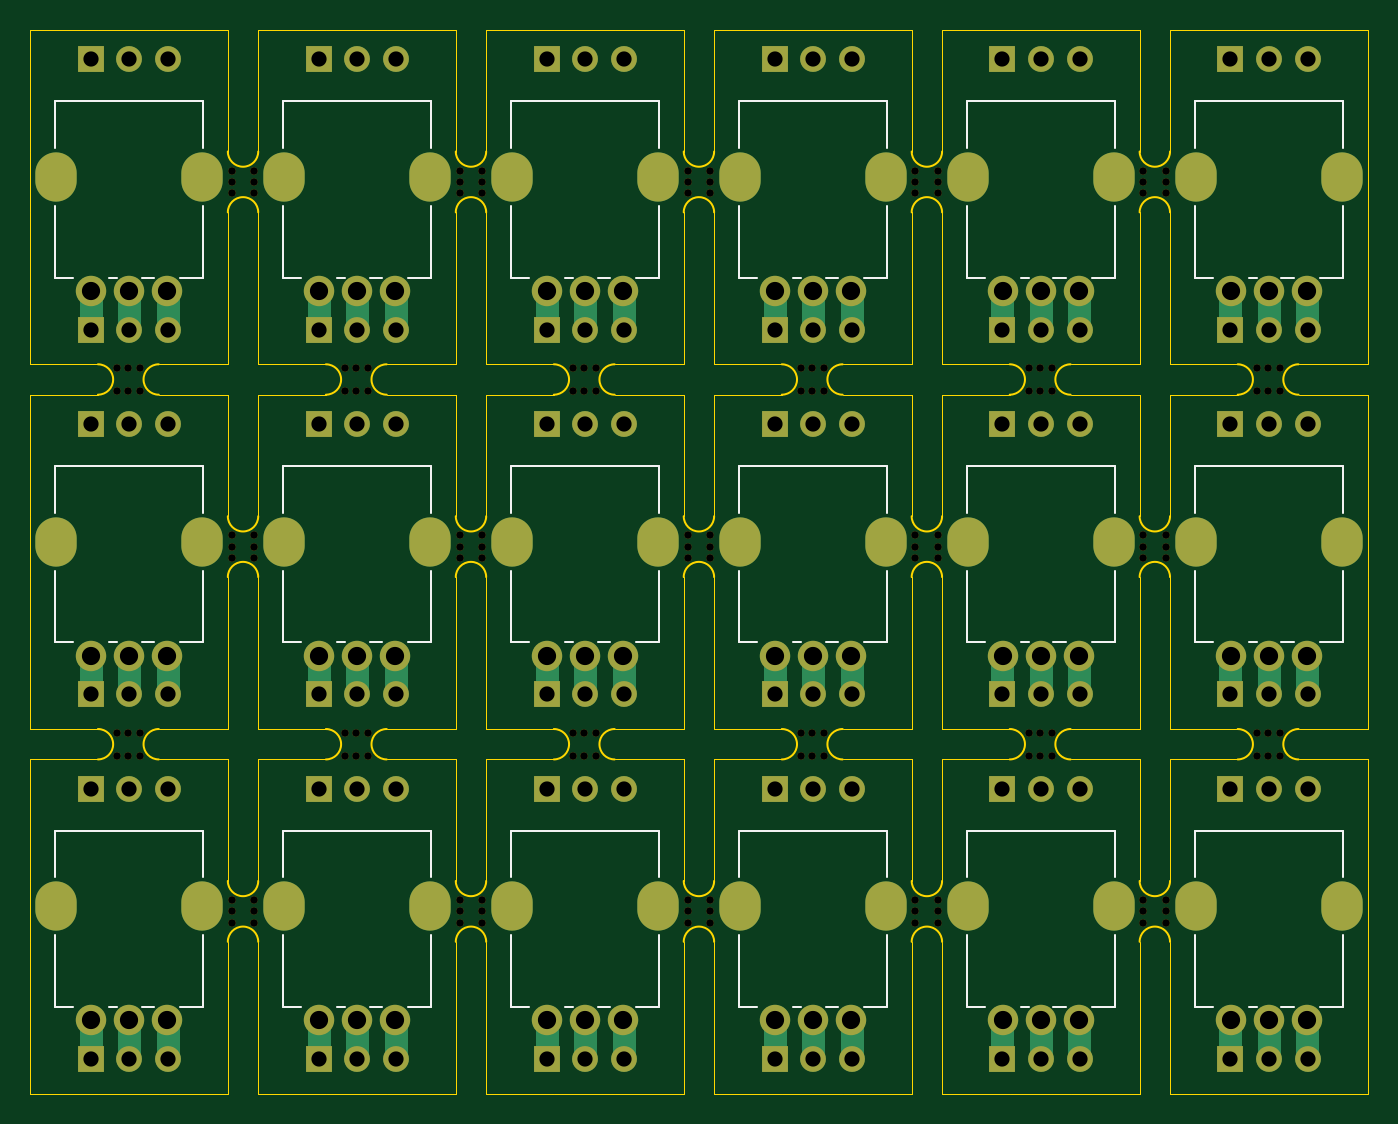
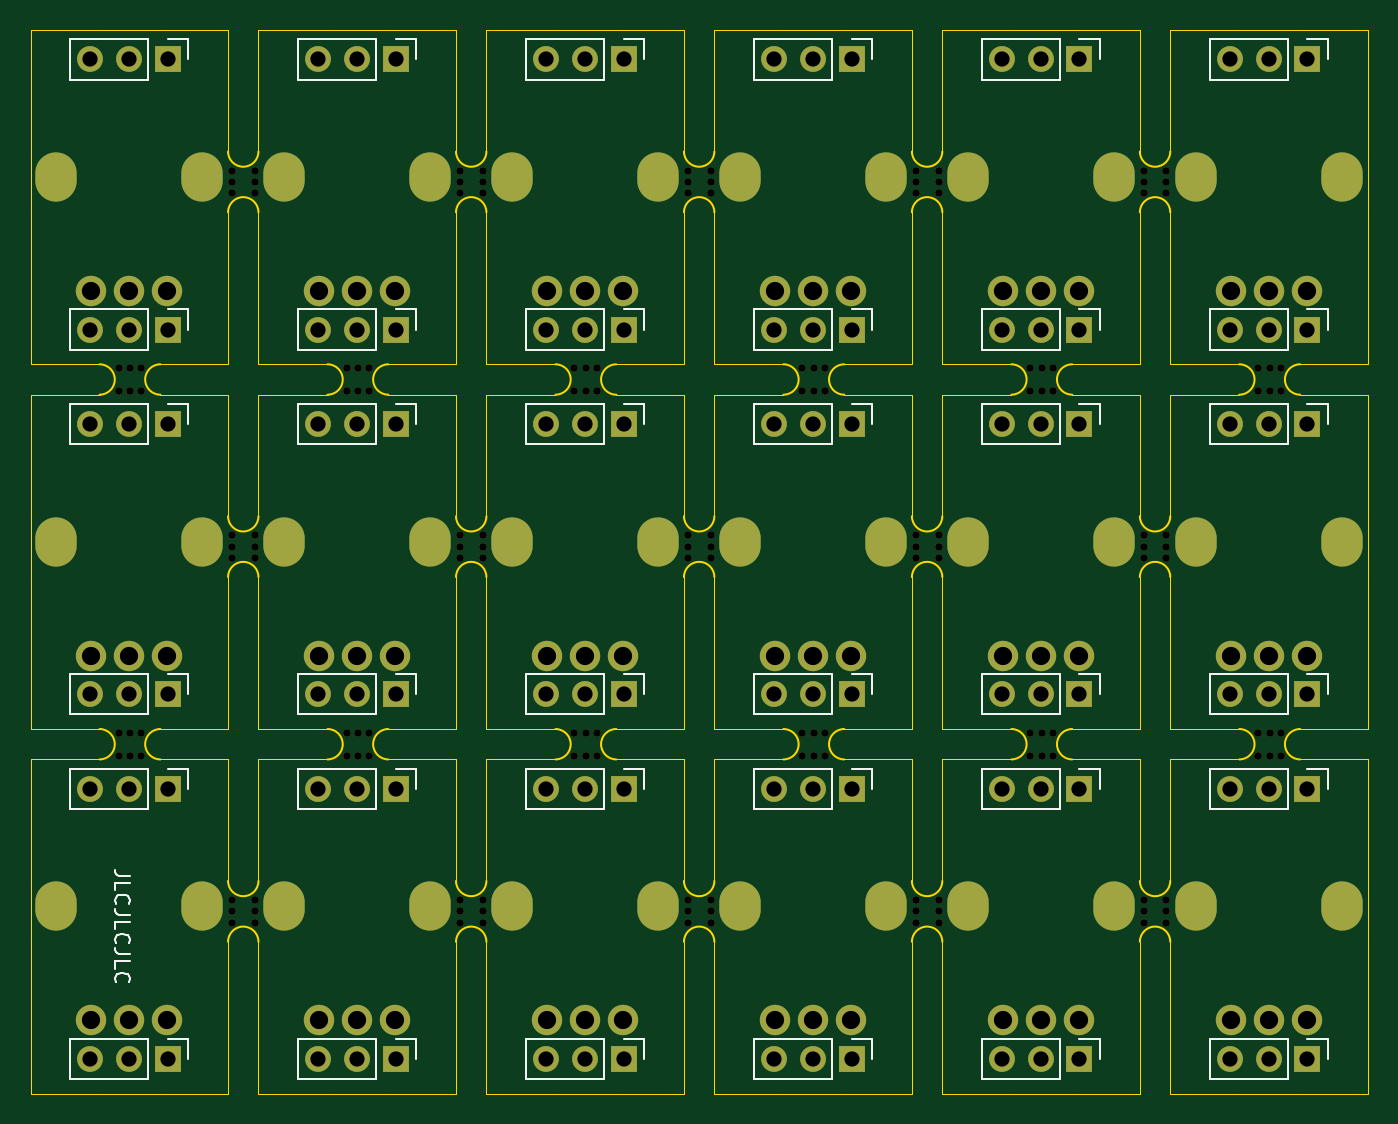
Circuit board: 10 layer files. Board 88.0 x 70.0 mm.
- bottom_copper: Breakout-Potentiometer-Panel-B_Cu.gbr (11693 bytes)
- bottom_mask: Breakout-Potentiometer-Panel-B_Mask.gbr (12208 bytes)
- paste: Breakout-Potentiometer-Panel-B_Paste.gbr (479 bytes)
- bottom_silk: Breakout-Potentiometer-Panel-B_Silkscreen.gbr (13827 bytes)
- outline: Breakout-Potentiometer-Panel-Edge_Cuts.gbr (13710 bytes)
- top_copper: Breakout-Potentiometer-Panel-F_Cu.gbr (17272 bytes)
- top_mask: Breakout-Potentiometer-Panel-F_Mask.gbr (12208 bytes)
- top_silk: Breakout-Potentiometer-Panel-F_Silkscreen.gbr (8916 bytes)
- drill: Breakout-Potentiometer-Panel-NPTH.drl (2932 bytes)
- drill: Breakout-Potentiometer-Panel-PTH.drl (4795 bytes)

=== bottom_copper: Breakout-Potentiometer-Panel-B_Cu.gbr (11693 bytes, source omitted) ===
=== bottom_mask: Breakout-Potentiometer-Panel-B_Mask.gbr (12208 bytes, source omitted) ===
=== paste: Breakout-Potentiometer-Panel-B_Paste.gbr ===
%TF.GenerationSoftware,KiCad,Pcbnew,(6.0.0-0)*%
%TF.CreationDate,2022-11-22T11:37:47-05:00*%
%TF.ProjectId,Breakout-Potentiometer-Panel,42726561-6b6f-4757-942d-506f74656e74,rev?*%
%TF.SameCoordinates,Original*%
%TF.FileFunction,Paste,Bot*%
%TF.FilePolarity,Positive*%
%FSLAX46Y46*%
G04 Gerber Fmt 4.6, Leading zero omitted, Abs format (unit mm)*
G04 Created by KiCad (PCBNEW (6.0.0-0)) date 2022-11-22 11:37:47*
%MOMM*%
%LPD*%
G01*
G04 APERTURE LIST*
G04 APERTURE END LIST*
M02*

=== bottom_silk: Breakout-Potentiometer-Panel-B_Silkscreen.gbr (13827 bytes, source omitted) ===
=== outline: Breakout-Potentiometer-Panel-Edge_Cuts.gbr (13710 bytes, source omitted) ===
=== top_copper: Breakout-Potentiometer-Panel-F_Cu.gbr (17272 bytes, source omitted) ===
=== top_mask: Breakout-Potentiometer-Panel-F_Mask.gbr (12208 bytes, source omitted) ===
=== top_silk: Breakout-Potentiometer-Panel-F_Silkscreen.gbr (8916 bytes, source omitted) ===
=== drill: Breakout-Potentiometer-Panel-NPTH.drl ===
M48
; DRILL file {KiCad (6.0.0-0)} date Tuesday, November 22, 2022 at 11:37:54 AM
; FORMAT={-:-/ absolute / inch / decimal}
; #@! TF.CreationDate,2022-11-22T11:37:54-05:00
; #@! TF.GenerationSoftware,Kicad,Pcbnew,(6.0.0-0)
; #@! TF.FileFunction,NonPlated,1,2,NPTH
FMAT,2
INCH
; #@! TA.AperFunction,NonPlated,NPTH,ComponentDrill
T1C0.0197
%
G90
G05
T1
X3.886Y-3.0807
X3.886Y-3.1398
X3.886Y-4.0256
X3.886Y-4.0846
X3.9155Y-3.0807
X3.9155Y-3.1398
X3.9155Y-4.0256
X3.9155Y-4.0846
X3.945Y-3.0807
X3.945Y-3.1398
X3.945Y-4.0256
X3.945Y-4.0846
X4.1831Y-2.5689
X4.1831Y-2.5984
X4.1831Y-2.628
X4.1831Y-3.5138
X4.1831Y-3.5433
X4.1831Y-3.5728
X4.1831Y-4.4587
X4.1831Y-4.4882
X4.1831Y-4.5177
X4.2421Y-2.5689
X4.2421Y-2.5984
X4.2421Y-2.628
X4.2421Y-3.5138
X4.2421Y-3.5433
X4.2421Y-3.5728
X4.2421Y-4.4587
X4.2421Y-4.4882
X4.2421Y-4.5177
X4.4765Y-3.0807
X4.4765Y-3.1398
X4.4765Y-4.0256
X4.4765Y-4.0846
X4.5061Y-3.0807
X4.5061Y-3.1398
X4.5061Y-4.0256
X4.5061Y-4.0846
X4.5356Y-3.0807
X4.5356Y-3.1398
X4.5356Y-4.0256
X4.5356Y-4.0846
X4.7736Y-2.5689
X4.7736Y-2.5984
X4.7736Y-2.628
X4.7736Y-3.5138
X4.7736Y-3.5433
X4.7736Y-3.5728
X4.7736Y-4.4587
X4.7736Y-4.4882
X4.7736Y-4.5177
X4.8327Y-2.5689
X4.8327Y-2.5984
X4.8327Y-2.628
X4.8327Y-3.5138
X4.8327Y-3.5433
X4.8327Y-3.5728
X4.8327Y-4.4587
X4.8327Y-4.4882
X4.8327Y-4.5177
X5.0671Y-3.0807
X5.0671Y-3.1398
X5.0671Y-4.0256
X5.0671Y-4.0846
X5.0966Y-3.0807
X5.0966Y-3.1398
X5.0966Y-4.0256
X5.0966Y-4.0846
X5.1261Y-3.0807
X5.1261Y-3.1398
X5.1261Y-4.0256
X5.1261Y-4.0846
X5.3642Y-2.5689
X5.3642Y-2.5984
X5.3642Y-2.628
X5.3642Y-3.5138
X5.3642Y-3.5433
X5.3642Y-3.5728
X5.3642Y-4.4587
X5.3642Y-4.4882
X5.3642Y-4.5177
X5.4232Y-2.5689
X5.4232Y-2.5984
X5.4232Y-2.628
X5.4232Y-3.5138
X5.4232Y-3.5433
X5.4232Y-3.5728
X5.4232Y-4.4587
X5.4232Y-4.4882
X5.4232Y-4.5177
X5.6576Y-3.0807
X5.6576Y-3.1398
X5.6576Y-4.0256
X5.6576Y-4.0846
X5.6872Y-3.0807
X5.6872Y-3.1398
X5.6872Y-4.0256
X5.6872Y-4.0846
X5.7167Y-3.0807
X5.7167Y-3.1398
X5.7167Y-4.0256
X5.7167Y-4.0846
X5.9547Y-2.5689
X5.9547Y-2.5984
X5.9547Y-2.628
X5.9547Y-3.5138
X5.9547Y-3.5433
X5.9547Y-3.5728
X5.9547Y-4.4587
X5.9547Y-4.4882
X5.9547Y-4.5177
X6.0138Y-2.5689
X6.0138Y-2.5984
X6.0138Y-2.628
X6.0138Y-3.5138
X6.0138Y-3.5433
X6.0138Y-3.5728
X6.0138Y-4.4587
X6.0138Y-4.4882
X6.0138Y-4.5177
X6.2482Y-3.0807
X6.2482Y-3.1398
X6.2482Y-4.0256
X6.2482Y-4.0846
X6.2777Y-3.0807
X6.2777Y-3.1398
X6.2777Y-4.0256
X6.2777Y-4.0846
X6.3072Y-3.0807
X6.3072Y-3.1398
X6.3072Y-4.0256
X6.3072Y-4.0846
X6.5453Y-2.5689
X6.5453Y-2.5984
X6.5453Y-2.628
X6.5453Y-3.5138
X6.5453Y-3.5433
X6.5453Y-3.5728
X6.5453Y-4.4587
X6.5453Y-4.4882
X6.5453Y-4.5177
X6.6043Y-2.5689
X6.6043Y-2.5984
X6.6043Y-2.628
X6.6043Y-3.5138
X6.6043Y-3.5433
X6.6043Y-3.5728
X6.6043Y-4.4587
X6.6043Y-4.4882
X6.6043Y-4.5177
X6.8387Y-3.0807
X6.8387Y-3.1398
X6.8387Y-4.0256
X6.8387Y-4.0846
X6.8683Y-3.0807
X6.8683Y-3.1398
X6.8683Y-4.0256
X6.8683Y-4.0846
X6.8978Y-3.0807
X6.8978Y-3.1398
X6.8978Y-4.0256
X6.8978Y-4.0846
T0
M30

=== drill: Breakout-Potentiometer-Panel-PTH.drl ===
M48
; DRILL file {KiCad (6.0.0-0)} date Tuesday, November 22, 2022 at 11:37:54 AM
; FORMAT={-:-/ absolute / inch / decimal}
; #@! TF.CreationDate,2022-11-22T11:37:54-05:00
; #@! TF.GenerationSoftware,Kicad,Pcbnew,(6.0.0-0)
; #@! TF.FileFunction,Plated,1,2,PTH
FMAT,2
INCH
; #@! TA.AperFunction,Plated,PTH,ComponentDrill
T1C0.0394
; #@! TA.AperFunction,Plated,PTH,ComponentDrill
T2C0.0433
; #@! TA.AperFunction,Plated,PTH,ComponentDrill
T3C0.0472
%
G90
G05
T1
X3.8179Y-2.2809
X3.8179Y-2.9809
X3.8179Y-3.2257
X3.8179Y-3.9257
X3.8179Y-4.1706
X3.8179Y-4.8706
X3.9179Y-2.2809
X3.9179Y-2.9809
X3.9179Y-3.2257
X3.9179Y-3.9257
X3.9179Y-4.1706
X3.9179Y-4.8706
X4.0179Y-2.2809
X4.0179Y-2.9809
X4.0179Y-3.2257
X4.0179Y-3.9257
X4.0179Y-4.1706
X4.0179Y-4.8706
X4.4085Y-2.2809
X4.4085Y-2.9809
X4.4085Y-3.2257
X4.4085Y-3.9257
X4.4085Y-4.1706
X4.4085Y-4.8706
X4.5085Y-2.2809
X4.5085Y-2.9809
X4.5085Y-3.2257
X4.5085Y-3.9257
X4.5085Y-4.1706
X4.5085Y-4.8706
X4.6085Y-2.2809
X4.6085Y-2.9809
X4.6085Y-3.2257
X4.6085Y-3.9257
X4.6085Y-4.1706
X4.6085Y-4.8706
X4.999Y-2.2809
X4.999Y-2.9809
X4.999Y-3.2257
X4.999Y-3.9257
X4.999Y-4.1706
X4.999Y-4.8706
X5.099Y-2.2809
X5.099Y-2.9809
X5.099Y-3.2257
X5.099Y-3.9257
X5.099Y-4.1706
X5.099Y-4.8706
X5.199Y-2.2809
X5.199Y-2.9809
X5.199Y-3.2257
X5.199Y-3.9257
X5.199Y-4.1706
X5.199Y-4.8706
X5.5896Y-2.2809
X5.5896Y-2.9809
X5.5896Y-3.2257
X5.5896Y-3.9257
X5.5896Y-4.1706
X5.5896Y-4.8706
X5.6896Y-2.2809
X5.6896Y-2.9809
X5.6896Y-3.2257
X5.6896Y-3.9257
X5.6896Y-4.1706
X5.6896Y-4.8706
X5.7896Y-2.2809
X5.7896Y-2.9809
X5.7896Y-3.2257
X5.7896Y-3.9257
X5.7896Y-4.1706
X5.7896Y-4.8706
X6.1801Y-2.2809
X6.1801Y-2.9809
X6.1801Y-3.2257
X6.1801Y-3.9257
X6.1801Y-4.1706
X6.1801Y-4.8706
X6.2801Y-2.2809
X6.2801Y-2.9809
X6.2801Y-3.2257
X6.2801Y-3.9257
X6.2801Y-4.1706
X6.2801Y-4.8706
X6.3801Y-2.2809
X6.3801Y-2.9809
X6.3801Y-3.2257
X6.3801Y-3.9257
X6.3801Y-4.1706
X6.3801Y-4.8706
X6.7707Y-2.2809
X6.7707Y-2.9809
X6.7707Y-3.2257
X6.7707Y-3.9257
X6.7707Y-4.1706
X6.7707Y-4.8706
X6.8707Y-2.2809
X6.8707Y-2.9809
X6.8707Y-3.2257
X6.8707Y-3.9257
X6.8707Y-4.1706
X6.8707Y-4.8706
X6.9707Y-2.2809
X6.9707Y-2.9809
X6.9707Y-3.2257
X6.9707Y-3.9257
X6.9707Y-4.1706
X6.9707Y-4.8706
T3
X3.8189Y-2.8809
X3.8189Y-3.8257
X3.8189Y-4.7706
X3.9173Y-2.8809
X3.9173Y-3.8257
X3.9173Y-4.7706
X4.0157Y-2.8809
X4.0157Y-3.8257
X4.0157Y-4.7706
X4.4094Y-2.8809
X4.4094Y-3.8257
X4.4094Y-4.7706
X4.5079Y-2.8809
X4.5079Y-3.8257
X4.5079Y-4.7706
X4.6063Y-2.8809
X4.6063Y-3.8257
X4.6063Y-4.7706
X5.0Y-2.8809
X5.0Y-3.8257
X5.0Y-4.7706
X5.0984Y-2.8809
X5.0984Y-3.8257
X5.0984Y-4.7706
X5.1969Y-2.8809
X5.1969Y-3.8257
X5.1969Y-4.7706
X5.5906Y-2.8809
X5.5906Y-3.8257
X5.5906Y-4.7706
X5.689Y-2.8809
X5.689Y-3.8257
X5.689Y-4.7706
X5.7874Y-2.8809
X5.7874Y-3.8257
X5.7874Y-4.7706
X6.1811Y-2.8809
X6.1811Y-3.8257
X6.1811Y-4.7706
X6.2795Y-2.8809
X6.2795Y-3.8257
X6.2795Y-4.7706
X6.378Y-2.8809
X6.378Y-3.8257
X6.378Y-4.7706
X6.7717Y-2.8809
X6.7717Y-3.8257
X6.7717Y-4.7706
X6.8701Y-2.8809
X6.8701Y-3.8257
X6.8701Y-4.7706
X6.9685Y-2.8809
X6.9685Y-3.8257
X6.9685Y-4.7706
T2
G00X3.7283Y-2.6072
M15
G01X3.7283Y-2.5639
M16
G05
G00X3.7283Y-3.5521
M15
G01X3.7283Y-3.5088
M16
G05
G00X3.7283Y-4.497
M15
G01X3.7283Y-4.4537
M16
G05
G00X4.1063Y-2.5639
M15
G01X4.1063Y-2.6072
M16
G05
G00X4.1063Y-3.5088
M15
G01X4.1063Y-3.5521
M16
G05
G00X4.1063Y-4.4537
M15
G01X4.1063Y-4.497
M16
G05
G00X4.3189Y-2.6072
M15
G01X4.3189Y-2.5639
M16
G05
G00X4.3189Y-3.5521
M15
G01X4.3189Y-3.5088
M16
G05
G00X4.3189Y-4.497
M15
G01X4.3189Y-4.4537
M16
G05
G00X4.6969Y-2.5639
M15
G01X4.6969Y-2.6072
M16
G05
G00X4.6969Y-3.5088
M15
G01X4.6969Y-3.5521
M16
G05
G00X4.6969Y-4.4537
M15
G01X4.6969Y-4.497
M16
G05
G00X4.9094Y-2.6072
M15
G01X4.9094Y-2.5639
M16
G05
G00X4.9094Y-3.5521
M15
G01X4.9094Y-3.5088
M16
G05
G00X4.9094Y-4.497
M15
G01X4.9094Y-4.4537
M16
G05
G00X5.2874Y-2.5639
M15
G01X5.2874Y-2.6072
M16
G05
G00X5.2874Y-3.5088
M15
G01X5.2874Y-3.5521
M16
G05
G00X5.2874Y-4.4537
M15
G01X5.2874Y-4.497
M16
G05
G00X5.5Y-2.6072
M15
G01X5.5Y-2.5639
M16
G05
G00X5.5Y-3.5521
M15
G01X5.5Y-3.5088
M16
G05
G00X5.5Y-4.497
M15
G01X5.5Y-4.4537
M16
G05
G00X5.878Y-2.5639
M15
G01X5.878Y-2.6072
M16
G05
G00X5.878Y-3.5088
M15
G01X5.878Y-3.5521
M16
G05
G00X5.878Y-4.4537
M15
G01X5.878Y-4.497
M16
G05
G00X6.0906Y-2.6072
M15
G01X6.0906Y-2.5639
M16
G05
G00X6.0906Y-3.5521
M15
G01X6.0906Y-3.5088
M16
G05
G00X6.0906Y-4.497
M15
G01X6.0906Y-4.4537
M16
G05
G00X6.4685Y-2.5639
M15
G01X6.4685Y-2.6072
M16
G05
G00X6.4685Y-3.5088
M15
G01X6.4685Y-3.5521
M16
G05
G00X6.4685Y-4.4537
M15
G01X6.4685Y-4.497
M16
G05
G00X6.6811Y-2.6072
M15
G01X6.6811Y-2.5639
M16
G05
G00X6.6811Y-3.5521
M15
G01X6.6811Y-3.5088
M16
G05
G00X6.6811Y-4.497
M15
G01X6.6811Y-4.4537
M16
G05
G00X7.0591Y-2.5639
M15
G01X7.0591Y-2.6072
M16
G05
G00X7.0591Y-3.5088
M15
G01X7.0591Y-3.5521
M16
G05
G00X7.0591Y-4.4537
M15
G01X7.0591Y-4.497
M16
G05
T0
M30

